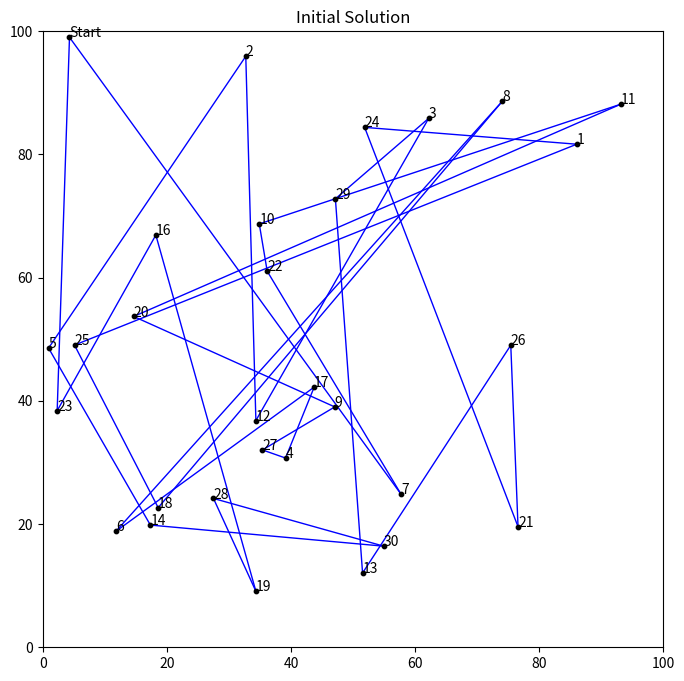
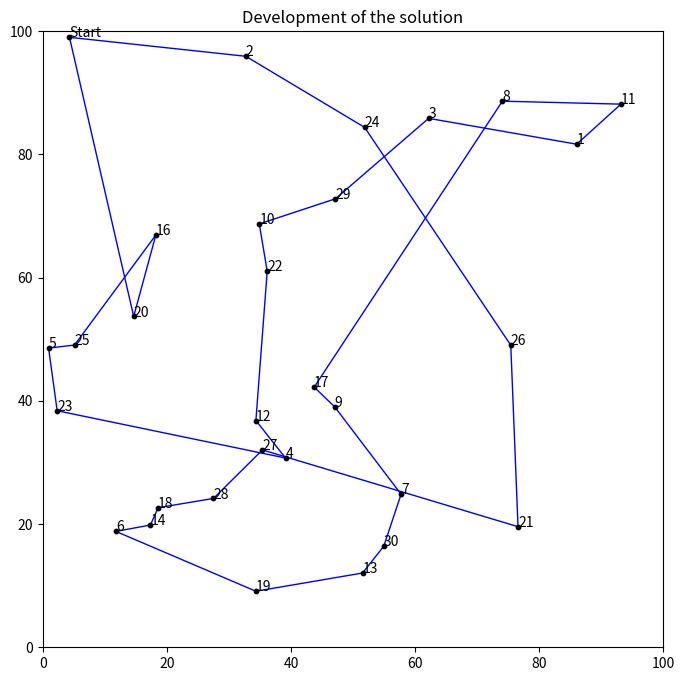

Recreate these plots in Python, in order.
# Import packages
import numpy as np
import pandas as pd
import matplotlib.pyplot as plt
import matplotlib.colors as mcolors
import random
import copy
import itertools




# Number of locations
numPoints = 30

# Generate random locations in a 100x100 grid
X = []
Y = []

for i in range(numPoints):
    X.append(random.uniform(0,100))
    Y.append(random.uniform(0,100))
    

# Locations in a dataframe
df = pd.DataFrame()
df['ID'] = list(np.arange(1,numPoints+1))
df['X'] = X
df['Y'] = Y

# Put locations in a list
locations = list(df['ID'])


# Distance matrix of the locations using Euclidean distance
distance_matrix = []

for i in range(df.shape[0]):
    row = []
    
    for j in range(df.shape[0]):
        distance = np.sqrt((df['X'].iloc[i] - df['X'].iloc[j])**2 + (df['Y'].iloc[i] - df['Y'].iloc[j])**2)
        row.append(distance)
        
    distance_matrix.append(row)
    
# Make a copy of the distance matrix for manipulations
distance_matrix_copy = copy.deepcopy(distance_matrix)
distance_matrix_plot = copy.deepcopy(distance_matrix)
    

# Color dictionary to plot the solution
numbers = []
colors = []

for i in range(len(list(mcolors.CSS4_COLORS))):
    numbers.append(i)
 
# for bigger problems
colors = list(mcolors.CSS4_COLORS)
# for smaller problems
colors = list(mcolors.BASE_COLORS)

# Convert lists to dictionary
color_dict = {}
for key in numbers:
    for value in colors:
        color_dict[key] = value
        colors.remove(value)
        break




# number of salesmen
SALESMEN = 1

# Start location
locations_copy = copy.deepcopy(locations)
start_location = random.sample(locations_copy, k=1)[0]
locations_copy.remove(start_location)

# routes for the salesmen
res = []

for i in range(SALESMEN):
    res.append([start_location,start_location])


names = []

for i in range(df.shape[0]):
    if df['ID'].iloc[i] == start_location:
        names.append('Start')
    else:
        names.append(i+1)

df['NAME'] = names


# Create initial solution
for i in range(len(locations_copy)):
    
    # Select a random location to insert
    random_location = random.sample(locations_copy, k=1)[0]
    locations_copy.remove(random_location)
    
    # select a route where to insert the location
    insertion = random.sample(list(range(1,SALESMEN+1)), k=1)[0]

    # Select a random spot to insert
    random_spot = random.sample(range(1,len(res[insertion-1])),k=1)[0]
    res[insertion-1].insert(random_spot,random_location)


# Plot the initial result
plt.figure(figsize=(8,8))
plt.scatter(df['X'], df['Y'], c='black', zorder=2000, s=10)

for i in range(numPoints):
    plt.annotate(text = df['NAME'].iloc[i], xy = (df['X'].iloc[i], df['Y'].iloc[i]))

for k in range(len(res)):
    for i in range(len(res[k])-1):
        plt.plot((df['X'].iloc[res[k][i]-1],df['X'].iloc[res[k][i+1]-1]),
                 (df['Y'].iloc[res[k][i]-1],df['Y'].iloc[res[k][i+1]-1]),
                  c=color_dict[k], linewidth=1)
            
plt.title('Initial Solution')
plt.xlim(0,100)
plt.ylim(0,100)
plt.show()




# Locations that can be removed from the current solution
locations_copy = copy.deepcopy(locations)
locations_copy.remove(start_location)


### Branch-and-cut Solution

# Develeopment of the solution
history = []

# Distance of the shortest route
shortest_route = [0]*SALESMEN

for i in range(len(res)):
    for j in range(len(res[i])-1):
        shortest_route[i] += distance_matrix_copy[res[i][j]-1][res[i][j+1]-1]

# Objective
objective = sum(shortest_route)
history.append(objective)

print(res)
print('Objective initial solution:', objective)


# Initial solution
print(res)
print('Lengths of the routes:', shortest_route)
print('Current best solution:', objective)
print()

for tries in range(10000):
    
    # make a copy of the current route
    res_interim = copy.deepcopy(res)

    # maximum number of locations to remove (half of the number of locations)
    max_removes = int(np.round(len(locations)/2))

    # locations to remove (at least 1)
    number = random.sample(range(1,max_removes), 1)[0]
    loc_remove = random.sample(locations_copy, number)

    # remove locations from route
    for loc in (loc_remove):   
        for i in range(len(res_interim)):
            if loc in res_interim[i]:
                res_interim[i].remove(loc)

    # randomly insert locations back into the routes
    for loc in (loc_remove):
        
        # Route to insert
        insertion = random.sample(range(1,SALESMEN+1), k=1)[0]
        # Position to insert into the route
        insert_position = np.random.randint(1,len(res_interim[insertion-1]))
        res_interim[insertion-1].insert(insert_position, loc)

    # For calculating the distance of the routes
    current_route_interim = [0]*SALESMEN

    for i in range(len(res_interim)):
        for j in range(len(res_interim[i])-1):
            current_route_interim[i] += distance_matrix_copy[res_interim[i][j]-1][res_interim[i][j+1]-1]

    # Objective (total distance)
    current_objective = sum(current_route_interim)

    # If the new solution is better, replace the old solution
    if current_objective < objective:
        objective = current_objective
        res = res_interim

    history.append(objective)

print(res)

# Calculate distance of the shortest route and print the solution
shortest_route = [0]*SALESMEN

for i in range(len(res)):
    for j in range(len(res[i])-1):
        shortest_route[i] += distance_matrix_copy[res[i][j]-1][res[i][j+1]-1]
        
print('Lengths of the routes:', shortest_route)
print('Objective:', objective)


# Final result
plt.figure(figsize=(8,8))
plt.scatter(df['X'], df['Y'], c='black', zorder=2000, s=10)

for i in range(numPoints):
    plt.annotate(text = df['NAME'].iloc[i], xy = (df['X'].iloc[i], df['Y'].iloc[i]))

for k in range(len(res)):
    for i in range(len(res[k])-1):
        plt.plot((df['X'].iloc[res[k][i]-1],df['X'].iloc[res[k][i+1]-1]),
                 (df['Y'].iloc[res[k][i]-1],df['Y'].iloc[res[k][i+1]-1]),
                  c=color_dict[k], linewidth=1)
            
plt.title('Final Solution')
plt.xlim(0,100)
plt.ylim(0,100)
plt.show()


plt.plot(history)
plt.title('Development of the solution')
plt.show()


